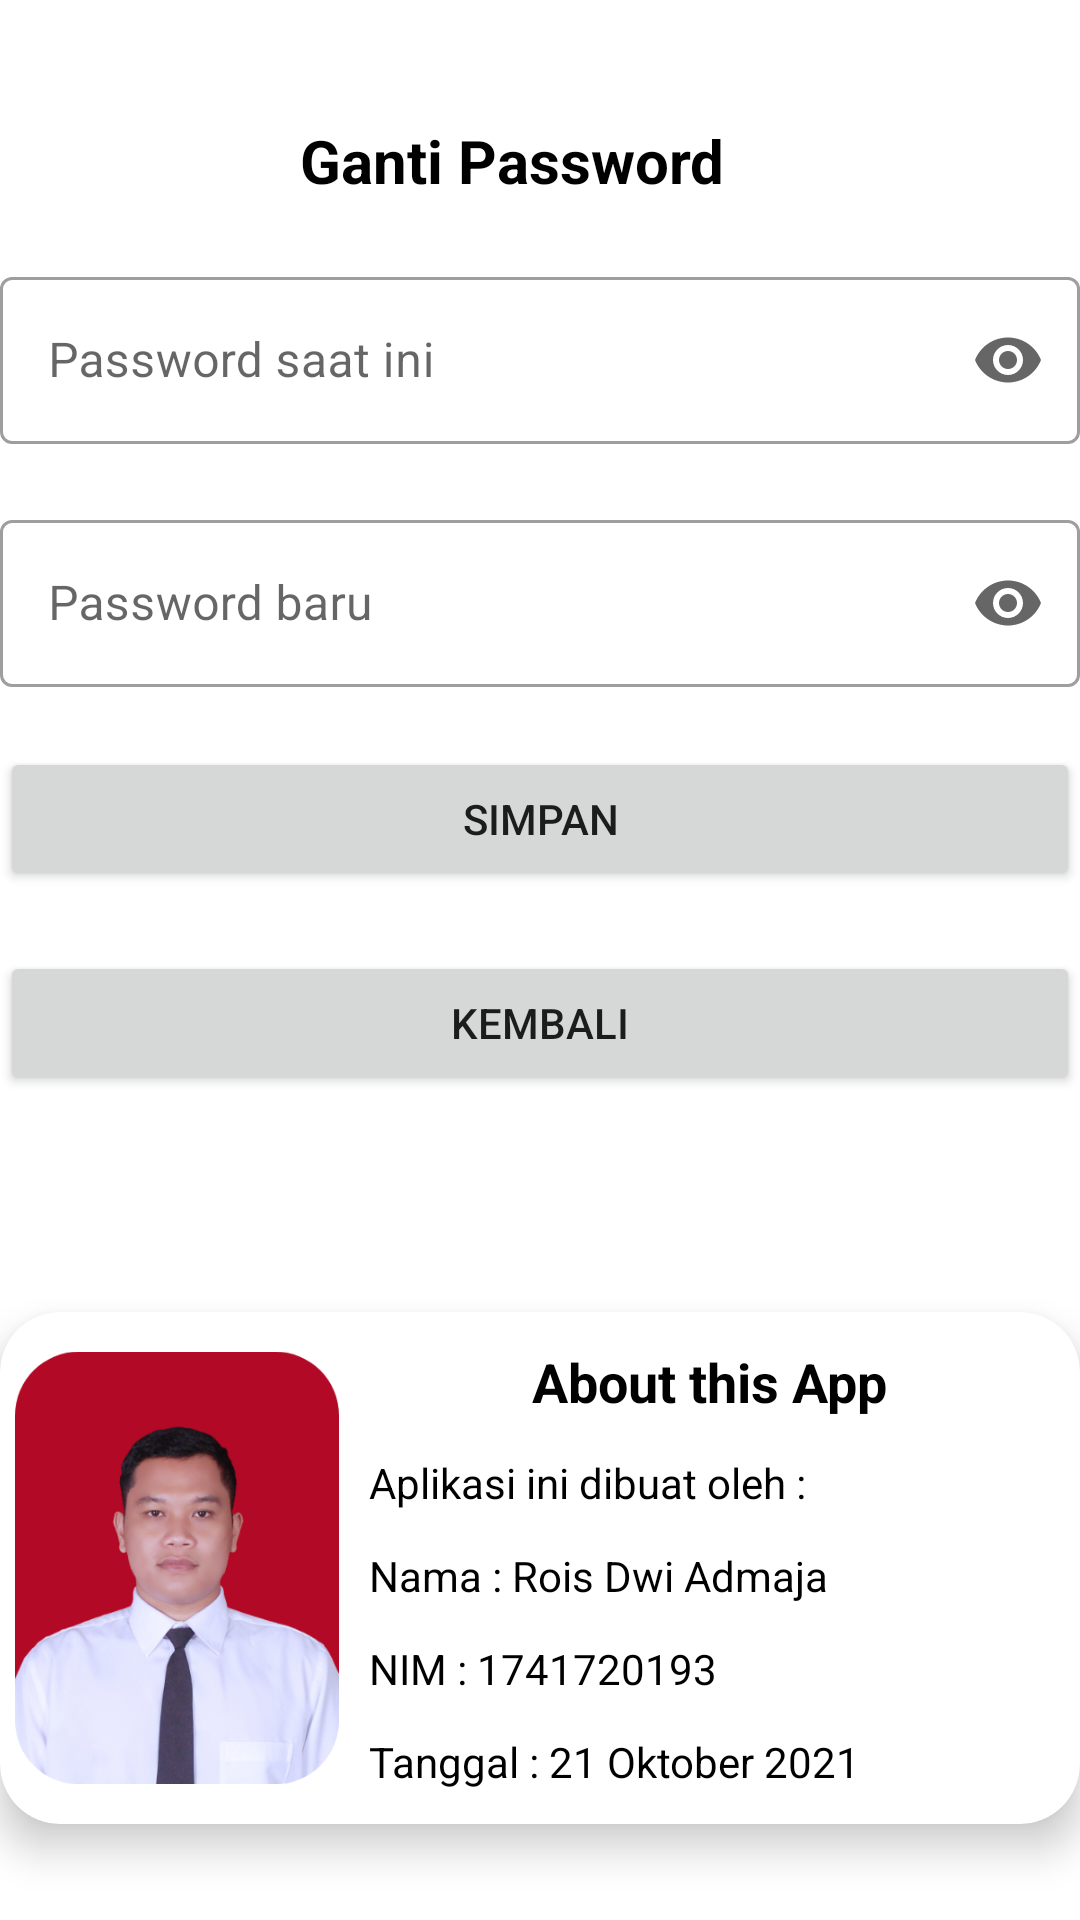

Reconstruct the res/layout file that produces this screen, plus the resources it refers to.
<!-- AndroidManifest.xml: application theme Theme.MyCashFlow -->
<!-- res/layout/activity_options.xml -->
<?xml version="1.0" encoding="utf-8"?>
<androidx.constraintlayout.widget.ConstraintLayout xmlns:android="http://schemas.android.com/apk/res/android"
    xmlns:app="http://schemas.android.com/apk/res-auto"
    xmlns:tools="http://schemas.android.com/tools"
    android:layout_width="match_parent"
    android:layout_height="match_parent"
    tools:context=".activities.OptionsActivity">

    <TextView
        android:id="@+id/titlePengaturan"
        android:layout_width="wrap_content"
        android:layout_height="wrap_content"
        android:layout_marginTop="40dp"
        android:text="Ganti Password"
        android:textStyle="bold"
        android:textColor="@color/black"
        android:textSize="20sp"
        app:layout_constraintEnd_toEndOf="parent"
        app:layout_constraintHorizontal_bias="0.458"
        app:layout_constraintStart_toStartOf="parent"
        app:layout_constraintTop_toTopOf="parent" />

    <com.google.android.material.textfield.TextInputLayout
        android:id="@+id/oldPassword"
        style="@style/Widget.MaterialComponents.TextInputLayout.OutlinedBox"
        android:layout_width="360dp"
        android:layout_height="wrap_content"
        app:endIconMode="password_toggle"
        android:hint="Password saat ini"
        android:layout_marginTop="20dp"
        app:layout_constraintEnd_toEndOf="parent"
        app:layout_constraintStart_toStartOf="parent"
        app:layout_constraintTop_toBottomOf="@+id/titlePengaturan">

        <com.google.android.material.textfield.TextInputEditText
            android:layout_width="match_parent"
            android:inputType="textPassword"
            android:layout_height="wrap_content"/>

    </com.google.android.material.textfield.TextInputLayout>

    <com.google.android.material.textfield.TextInputLayout
        android:id="@+id/newPassword"
        style="@style/Widget.MaterialComponents.TextInputLayout.OutlinedBox"
        android:layout_width="360dp"
        android:layout_height="wrap_content"
        android:layout_marginTop="20dp"
        android:hint="Password baru"
        app:endIconMode="password_toggle"
        app:layout_constraintEnd_toEndOf="parent"
        app:layout_constraintStart_toStartOf="parent"
        app:layout_constraintTop_toBottomOf="@+id/oldPassword">

        <com.google.android.material.textfield.TextInputEditText
            android:layout_width="match_parent"
            android:layout_height="wrap_content"
            android:inputType="textPassword" />

    </com.google.android.material.textfield.TextInputLayout>

    <Button
        android:id="@+id/buttonSimpan"
        android:layout_width="360dp"
        android:layout_height="wrap_content"
        android:text="Simpan"
        android:layout_marginTop="20dp"
        app:layout_constraintEnd_toEndOf="parent"
        app:layout_constraintStart_toStartOf="parent"
        app:layout_constraintTop_toBottomOf="@+id/newPassword" />

    <Button
        android:id="@+id/buttonBack"
        android:layout_width="360dp"
        android:layout_height="wrap_content"
        android:text="Kembali"
        android:onClick="handleBack"
        android:layout_marginTop="20dp"
        app:layout_constraintEnd_toEndOf="parent"
        app:layout_constraintStart_toStartOf="parent"
        app:layout_constraintTop_toBottomOf="@+id/buttonSimpan" />

    <androidx.cardview.widget.CardView
        android:layout_width="360dp"
        android:layout_height="wrap_content"
        android:layout_marginTop="40dp"
        app:cardElevation="8dp"
        android:padding="5dp"
        app:cardCornerRadius="20dp"
        app:layout_constraintBottom_toBottomOf="parent"
        app:layout_constraintEnd_toEndOf="parent"
        app:layout_constraintStart_toStartOf="parent"
        app:layout_constraintTop_toBottomOf="@+id/buttonBack">

        <LinearLayout
            android:layout_width="match_parent"
            android:layout_height="match_parent"
            android:orientation="horizontal"
            android:padding="5dp"
            android:weightSum="10">

            <ImageView
                android:id="@+id/myFoto"
                android:layout_width="wrap_content"
                android:layout_height="wrap_content"
                android:layout_weight="1"
                android:layout_marginEnd="5dp"
                app:srcCompat="@drawable/foto_rois_dwi_admaja" />

            <LinearLayout
                android:layout_width="match_parent"
                android:layout_height="match_parent"
                android:layout_weight="9"
                android:orientation="vertical"
                android:weightSum="5">

                <TextView
                    android:id="@+id/textView10"
                    android:layout_width="match_parent"
                    android:layout_height="wrap_content"
                    android:layout_weight="1"
                    android:gravity="center"
                    android:text="About this App"
                    android:textColor="@color/black"
                    android:textSize="18sp"
                    android:textStyle="bold" />

                <TextView
                    android:id="@+id/textView11"
                    android:layout_width="match_parent"
                    android:layout_height="wrap_content"
                    android:layout_marginStart="5dp"
                    android:layout_weight="1"
                    android:gravity="fill"
                    android:text="Aplikasi ini dibuat oleh :"
                    android:textColor="@color/black"
                    android:textSize="14sp" />

                <TextView
                    android:id="@+id/textView12"
                    android:layout_width="match_parent"
                    android:layout_height="wrap_content"
                    android:layout_marginStart="5dp"
                    android:layout_weight="1"
                    android:gravity="fill"
                    android:text="Nama : Rois Dwi Admaja"
                    android:textColor="@color/black"
                    android:textSize="14sp" />

                <TextView
                    android:id="@+id/textView13"
                    android:layout_width="match_parent"
                    android:layout_height="wrap_content"
                    android:layout_marginStart="5dp"
                    android:layout_weight="1"
                    android:gravity="fill"
                    android:text="NIM : 1741720193"
                    android:textColor="@color/black"
                    android:textSize="14sp" />

                <TextView
                    android:id="@+id/textView14"
                    android:layout_width="match_parent"
                    android:layout_height="wrap_content"
                    android:layout_marginStart="5dp"
                    android:layout_weight="1"
                    android:gravity="fill"
                    android:text="Tanggal : 21 Oktober 2021"
                    android:textColor="@color/black"
                    android:textSize="14sp" />
            </LinearLayout>

        </LinearLayout>
    </androidx.cardview.widget.CardView>

</androidx.constraintlayout.widget.ConstraintLayout>
<!-- resources referenced by this layout -->
<resources>
  <color name="black">#FF000000</color>
  <!-- drawable foto_rois_dwi_admaja: png bitmap (drawable-xxhdpi, 148178 bytes) -->
  <style name="Theme.MyCashFlow" parent="Theme.MaterialComponents.DayNight.DarkActionBar">
          
          <item name="colorPrimary">@color/green_m</item>
          <item name="colorPrimaryVariant">@color/green_h</item>
          <item name="colorOnPrimary">@color/white</item>
          
          <item name="colorSecondary">@color/teal_200</item>
          <item name="colorSecondaryVariant">@color/teal_700</item>
          <item name="colorOnSecondary">@color/black</item>
          
  
          
          <item name="android:statusBarColor" tools:targetApi="l">?attr/colorPrimaryVariant</item>
          
      </style>
  <color name="green_m">#4E9F3D</color>
  <color name="green_h">#1E5128</color>
  <color name="white">#FFFFFFFF</color>
  <color name="teal_200">#FF03DAC5</color>
  <color name="teal_700">#FF018786</color>
</resources>
